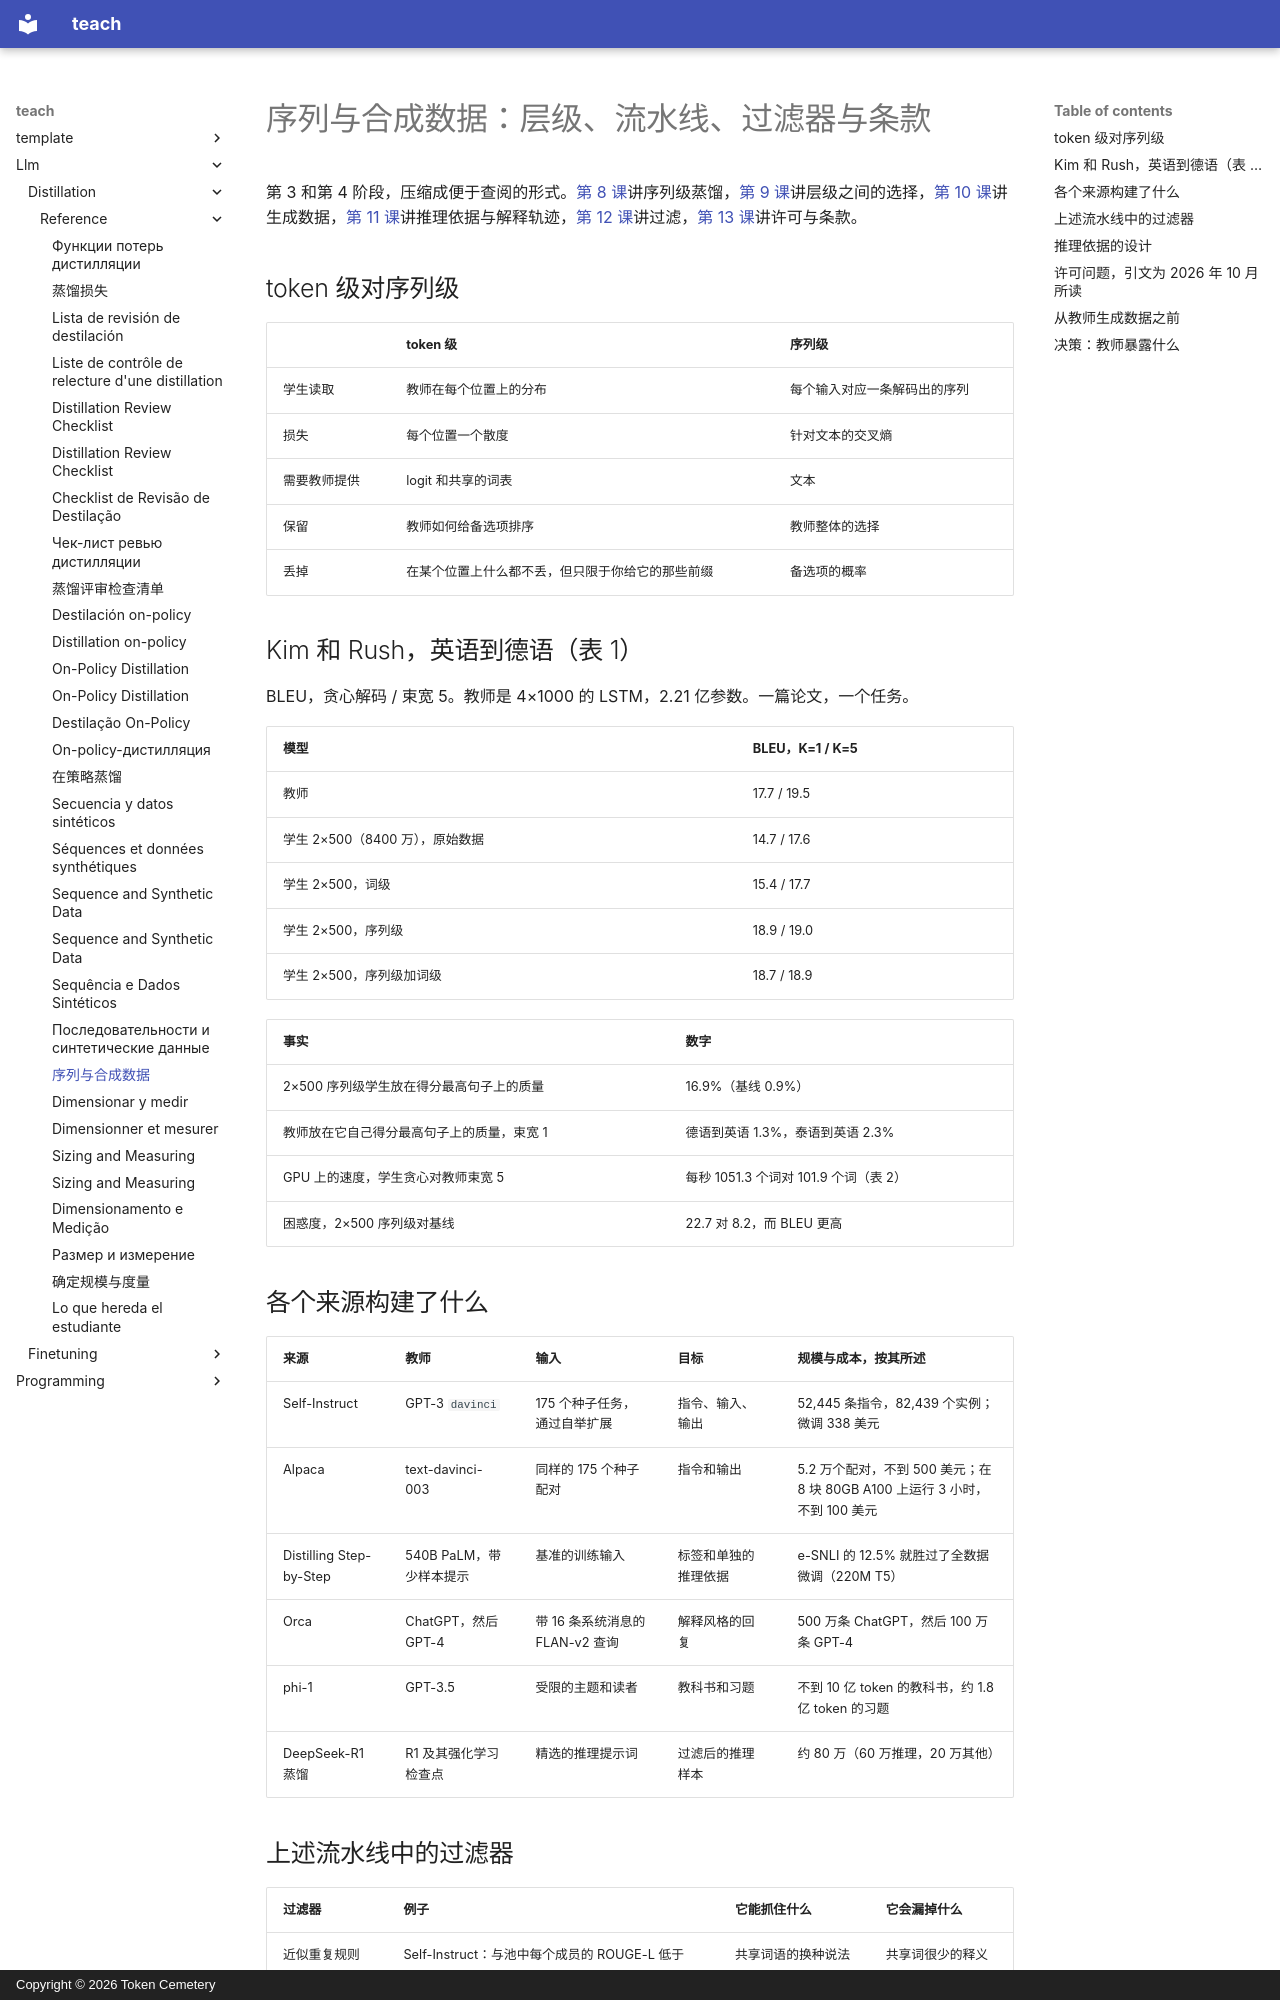

repository: TokenCemetery/teach · page: llm/distillation/reference/sequence-and-synthetic-data.zh/index.html · generator: mkdocs · copyright: Copyright © 2026 Token Cemetery

---
title: "序列与合成数据"
description: "序列级蒸馏、生成数据、推理依据、过滤与许可问题的并排对照"
type: reference
---

# 序列与合成数据：层级、流水线、过滤器与条款

第 3 和第 4 阶段，压缩成便于查阅的形式。[第 8 课](../lessons/0008-sequence-level-distillation.md)讲序列级蒸馏，[第 9 课](../lessons/0009-token-or-sequence.md)讲层级之间的选择，[第 10 课](../lessons/0010-distilling-from-generated-data.md)讲生成数据，[第 11 课](../lessons/0011-rationales-and-explanation-traces.md)讲推理依据与解释轨迹，[第 12 课](../lessons/0012-filtering-synthetic-data.md)讲过滤，[第 13 课](../lessons/0013-licensing-and-terms.md)讲许可与条款。

## token 级对序列级

| | token 级 | 序列级 |
|---|---|---|
| 学生读取 | 教师在每个位置上的分布 | 每个输入对应一条解码出的序列 |
| 损失 | 每个位置一个散度 | 针对文本的交叉熵 |
| 需要教师提供 | logit 和共享的词表 | 文本 |
| 保留 | 教师如何给备选项排序 | 教师整体的选择 |
| 丢掉 | 在某个位置上什么都不丢，但只限于你给它的那些前缀 | 备选项的概率 |

## Kim 和 Rush，英语到德语（表 1）

BLEU，贪心解码 / 束宽 5。教师是 4×1000 的 LSTM，2.21 亿参数。一篇论文，一个任务。

| 模型 | BLEU，K=1 / K=5 |
|---|---|
| 教师 | 17.7 / 19.5 |
| 学生 2×500（8400 万），原始数据 | 14.7 / 17.6 |
| 学生 2×500，词级 | 15.4 / 17.7 |
| 学生 2×500，序列级 | 18.9 / 19.0 |
| 学生 2×500，序列级加词级 | 18.7 / 18.9 |

| 事实 | 数字 |
|---|---|
| 2×500 序列级学生放在得分最高句子上的质量 | 16.9%（基线 0.9%） |
| 教师放在它自己得分最高句子上的质量，束宽 1 | 德语到英语 1.3%，泰语到英语 2.3% |
| GPU 上的速度，学生贪心对教师束宽 5 | 每秒 1051.3 个词对 101.9 个词（表 2） |
| 困惑度，2×500 序列级对基线 | 22.7 对 8.2，而 BLEU 更高 |

## 各个来源构建了什么

| 来源 | 教师 | 输入 | 目标 | 规模与成本，按其所述 |
|---|---|---|---|---|
| Self-Instruct | GPT-3 `davinci` | 175 个种子任务，通过自举扩展 | 指令、输入、输出 | 52,445 条指令，82,439 个实例；微调 338 美元 |
| Alpaca | text-davinci-003 | 同样的 175 个种子配对 | 指令和输出 | 5.2 万个配对，不到 500 美元；在 8 块 80GB A100 上运行 3 小时，不到 100 美元 |
| Distilling Step-by-Step | 540B PaLM，带少样本提示 | 基准的训练输入 | 标签和单独的推理依据 | e-SNLI 的 12.5% 就胜过了全数据微调（220M T5） |
| Orca | ChatGPT，然后 GPT-4 | 带 16 条系统消息的 FLAN-v2 查询 | 解释风格的回复 | 500 万条 ChatGPT，然后 100 万条 GPT-4 |
| phi-1 | GPT-3.5 | 受限的主题和读者 | 教科书和习题 | 不到 10 亿 token 的教科书，约 1.8 亿 token 的习题 |
| DeepSeek-R1 蒸馏 | R1 及其强化学习检查点 | 精选的推理提示词 | 过滤后的推理样本 | 约 80 万（60 万推理，20 万其他） |
